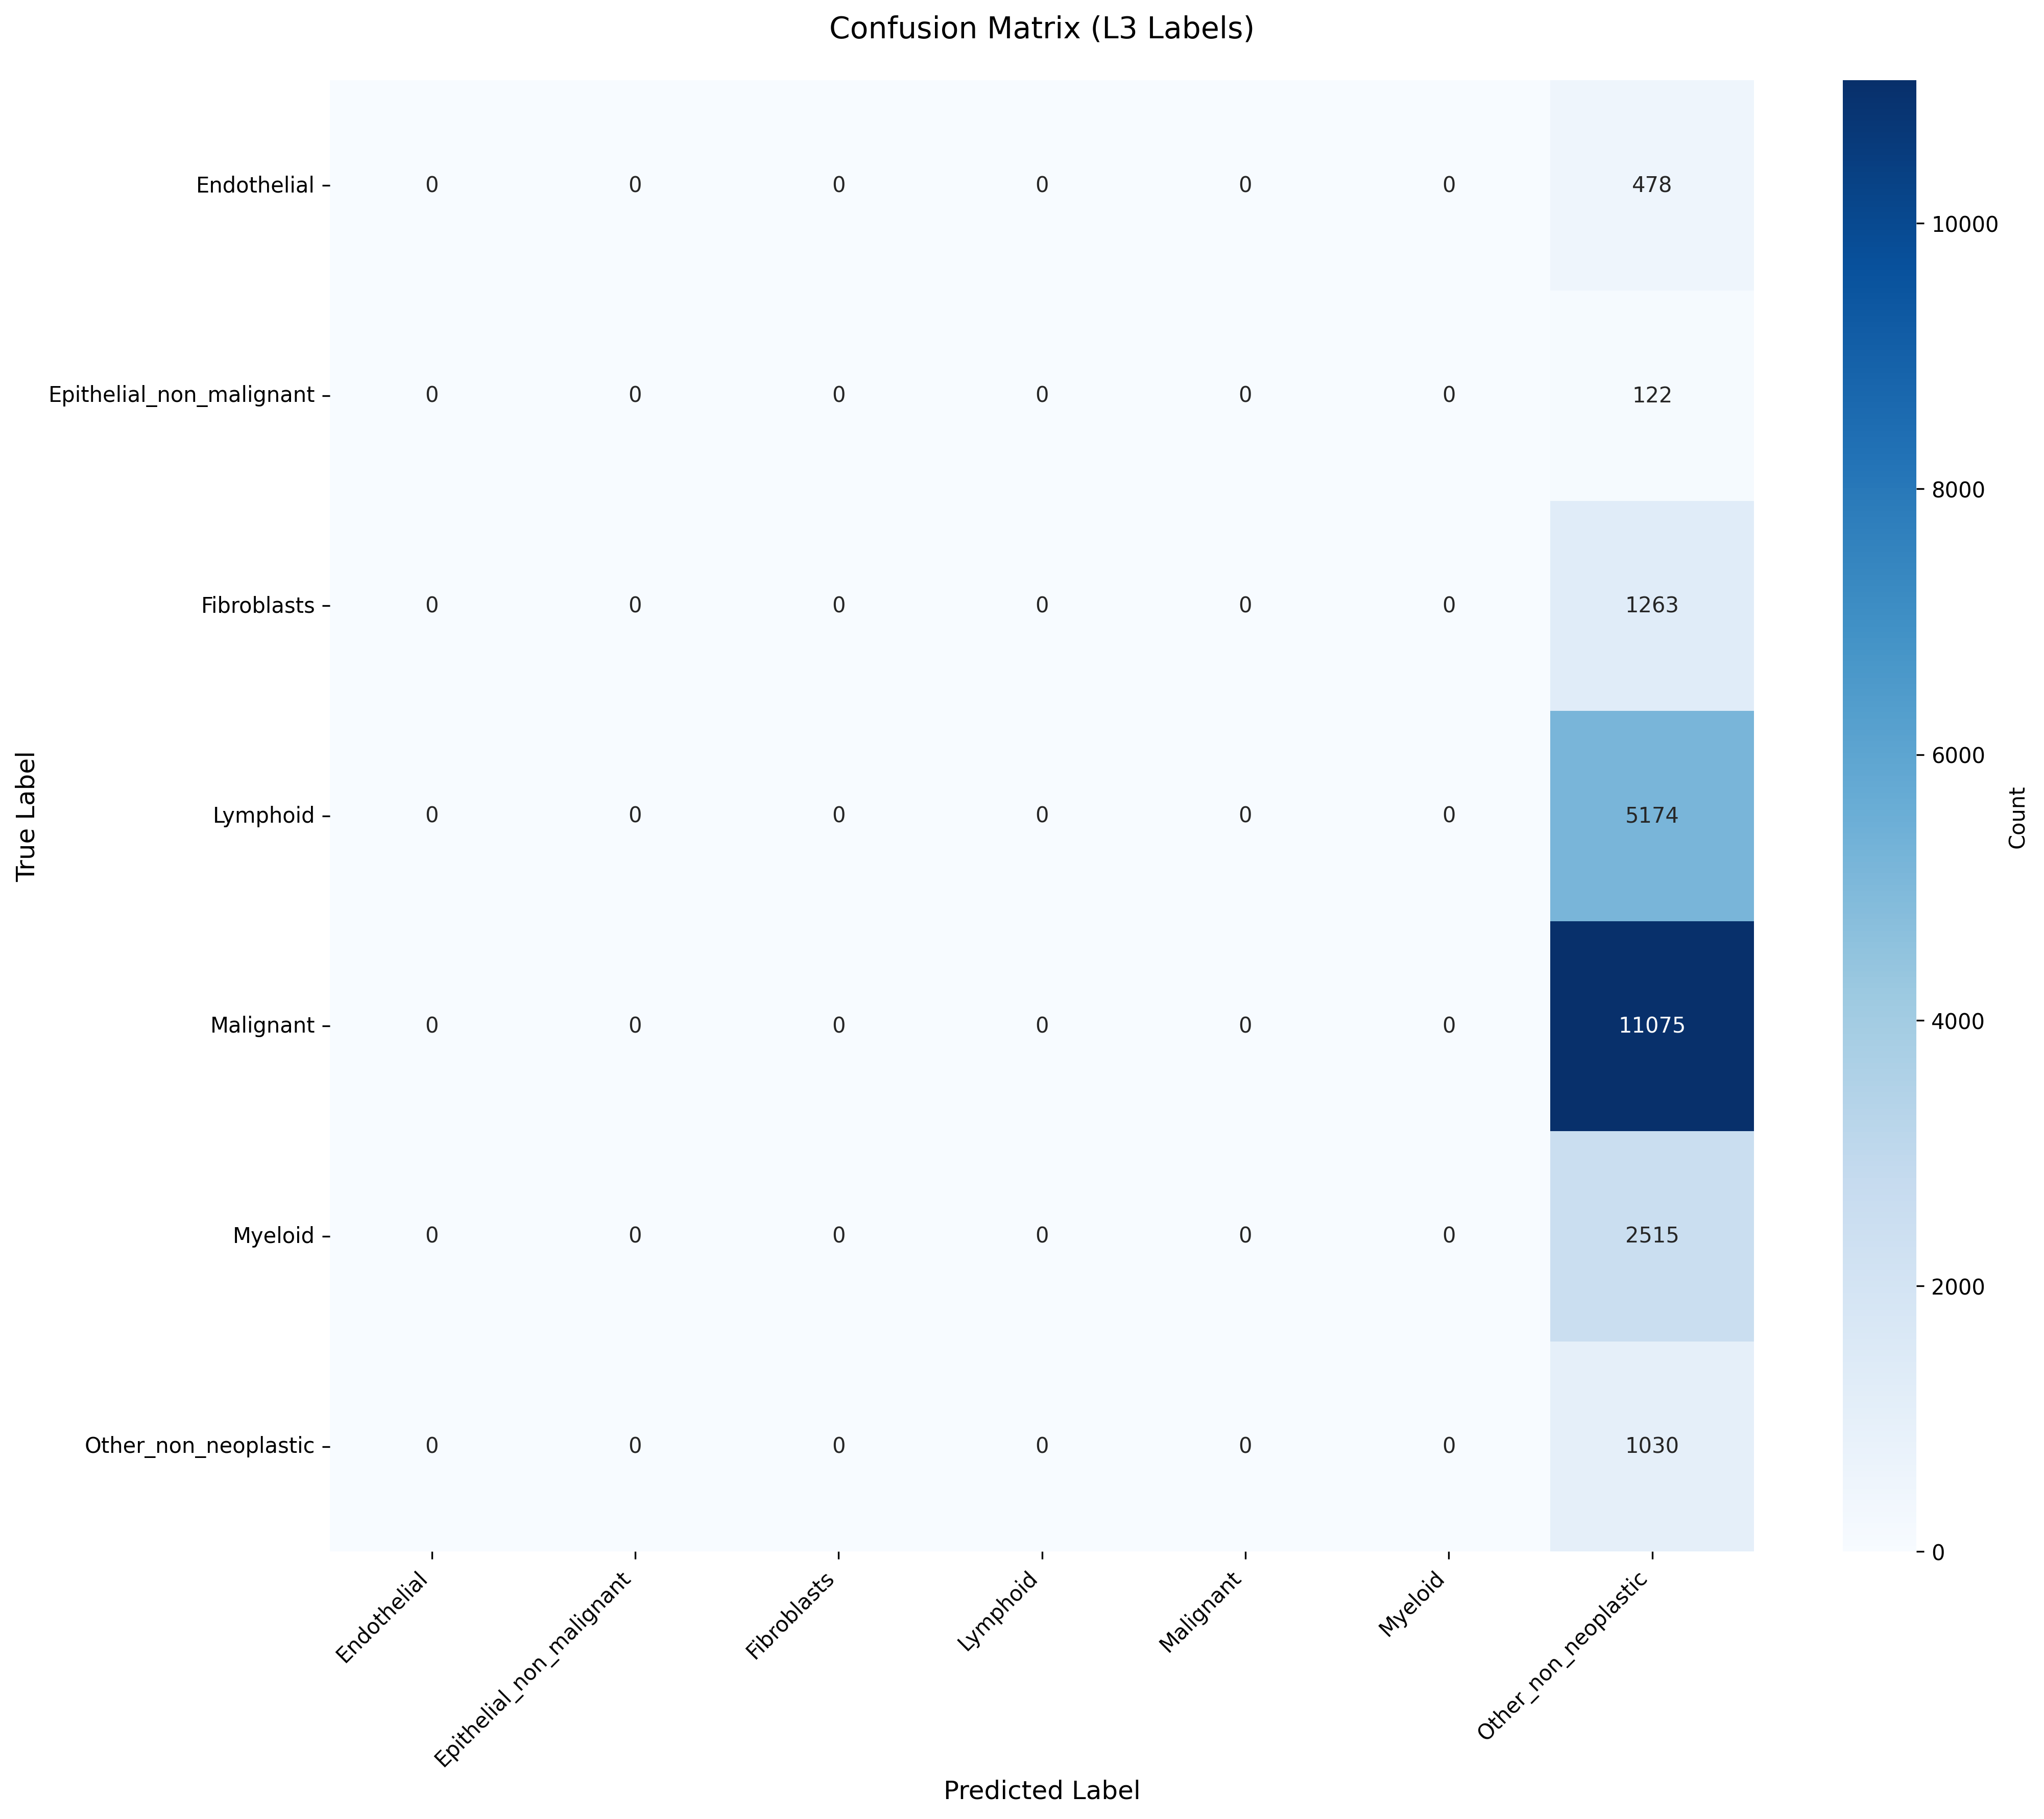

The data file committed next to this chart (first rows):
True_Label, Endothelial, Epithelial_non_malignant, Fibroblasts, Lymphoid, Malignant, Myeloid, Other_non_neoplastic
Endothelial, 0, 0, 0, 0, 0, 0, 478
Epithelial_non_malignant, 0, 0, 0, 0, 0, 0, 122
Fibroblasts, 0, 0, 0, 0, 0, 0, 1263
Lymphoid, 0, 0, 0, 0, 0, 0, 5174
Malignant, 0, 0, 0, 0, 0, 0, 11075
Myeloid, 0, 0, 0, 0, 0, 0, 2515
Other_non_neoplastic, 0, 0, 0, 0, 0, 0, 1030
